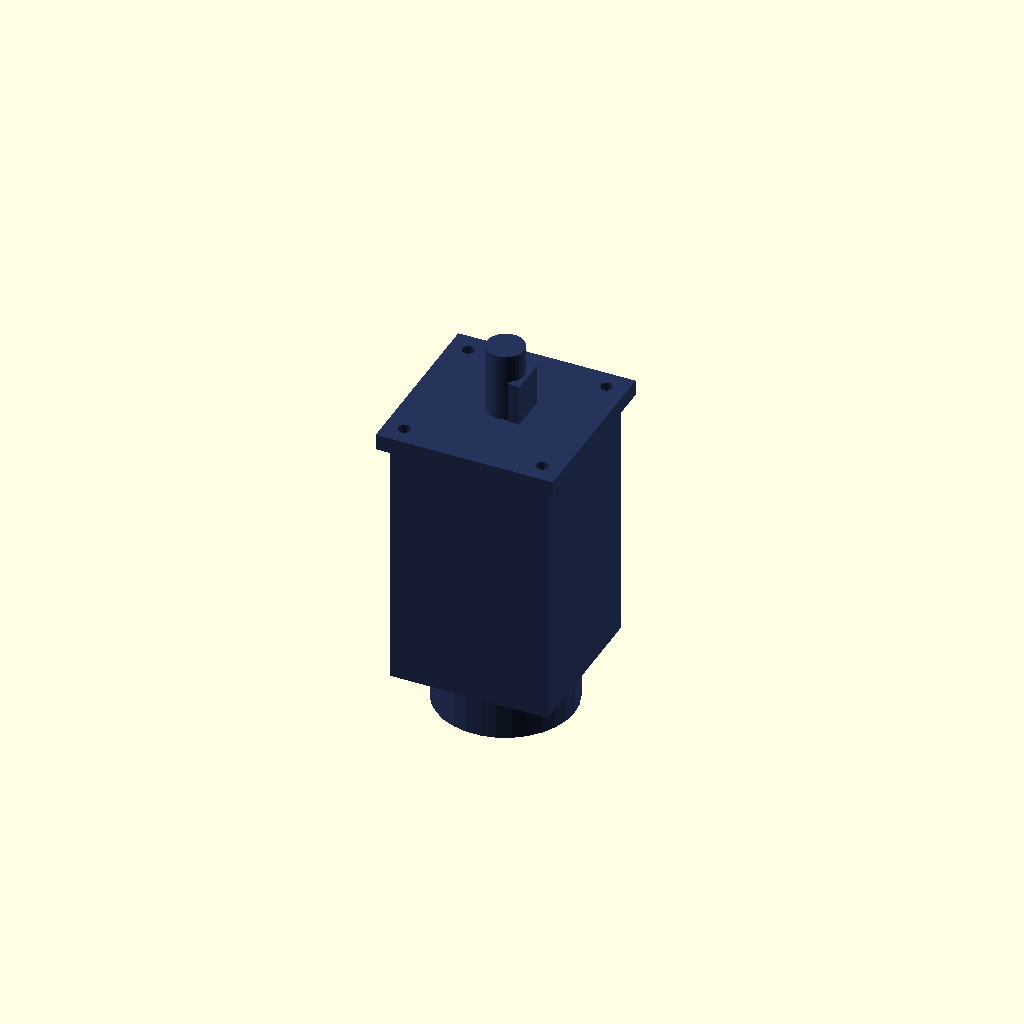
Cell 1 — every parameter at its default value.
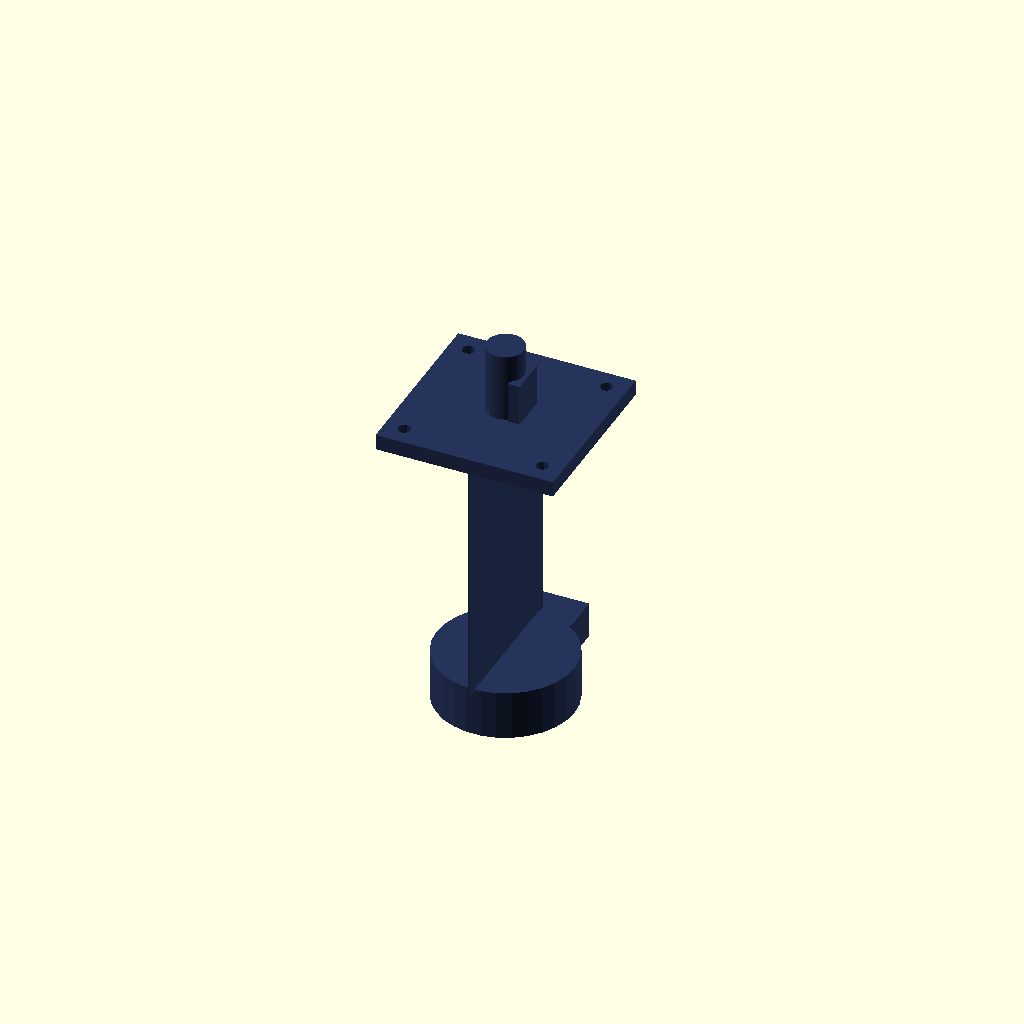
Cell 2: the same model with housing_width_mm = 1.
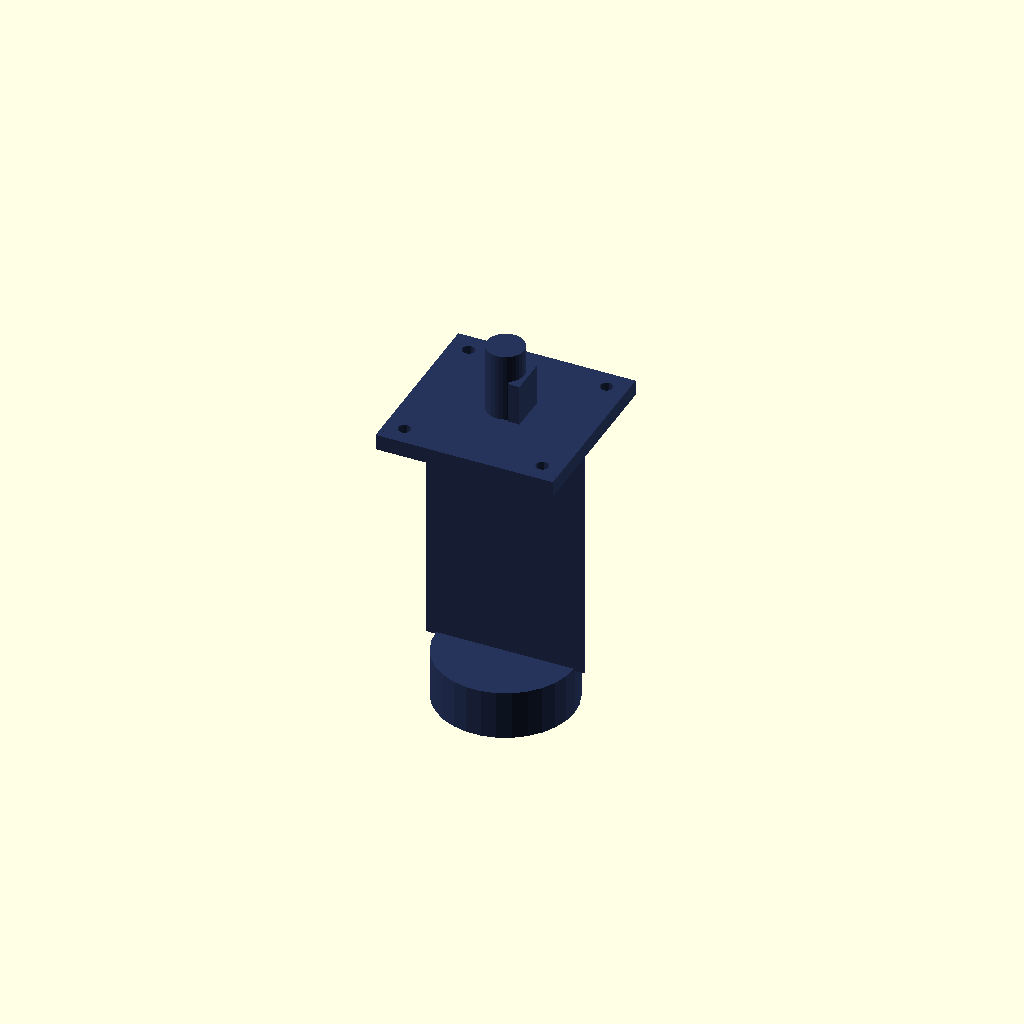
Cell 3 — housing_height_mm set to 1, the other parameters unchanged.
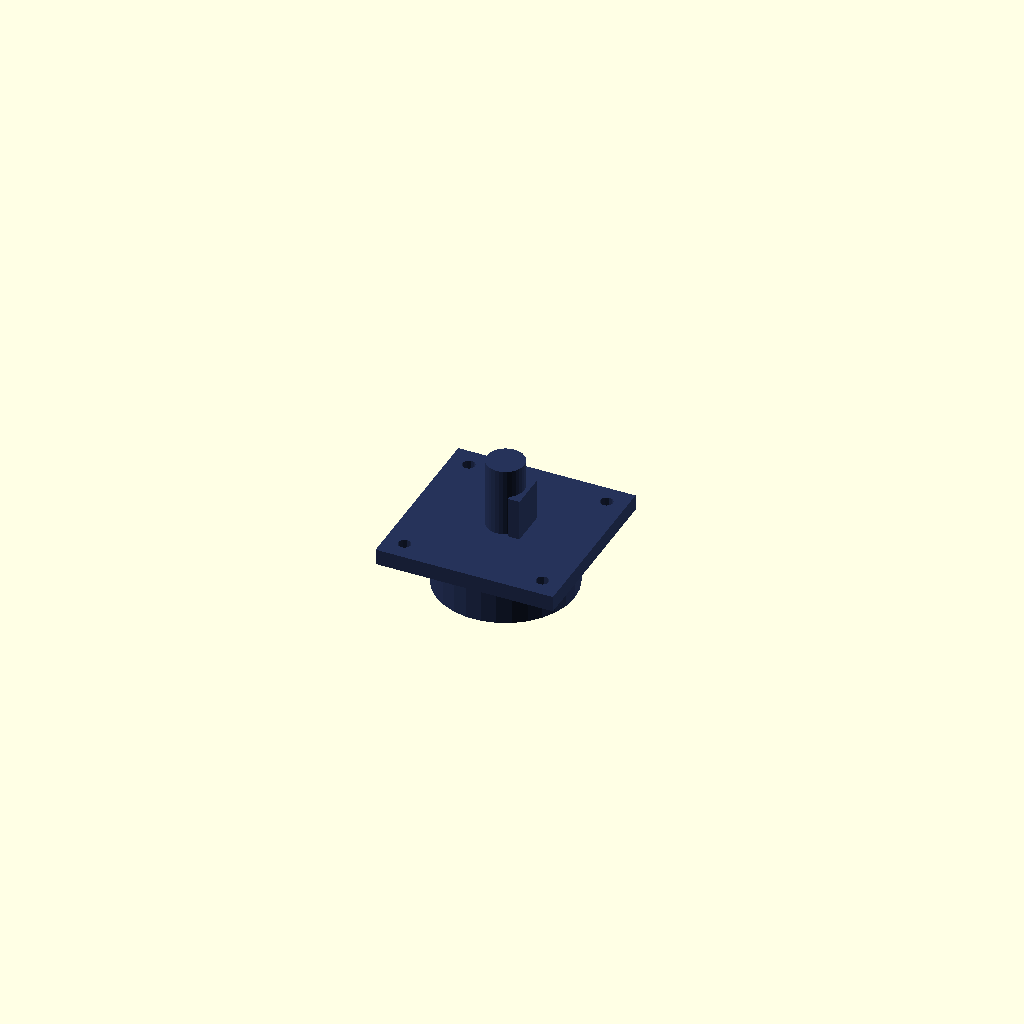
Cell 4: the same model with body_length_mm = 1.
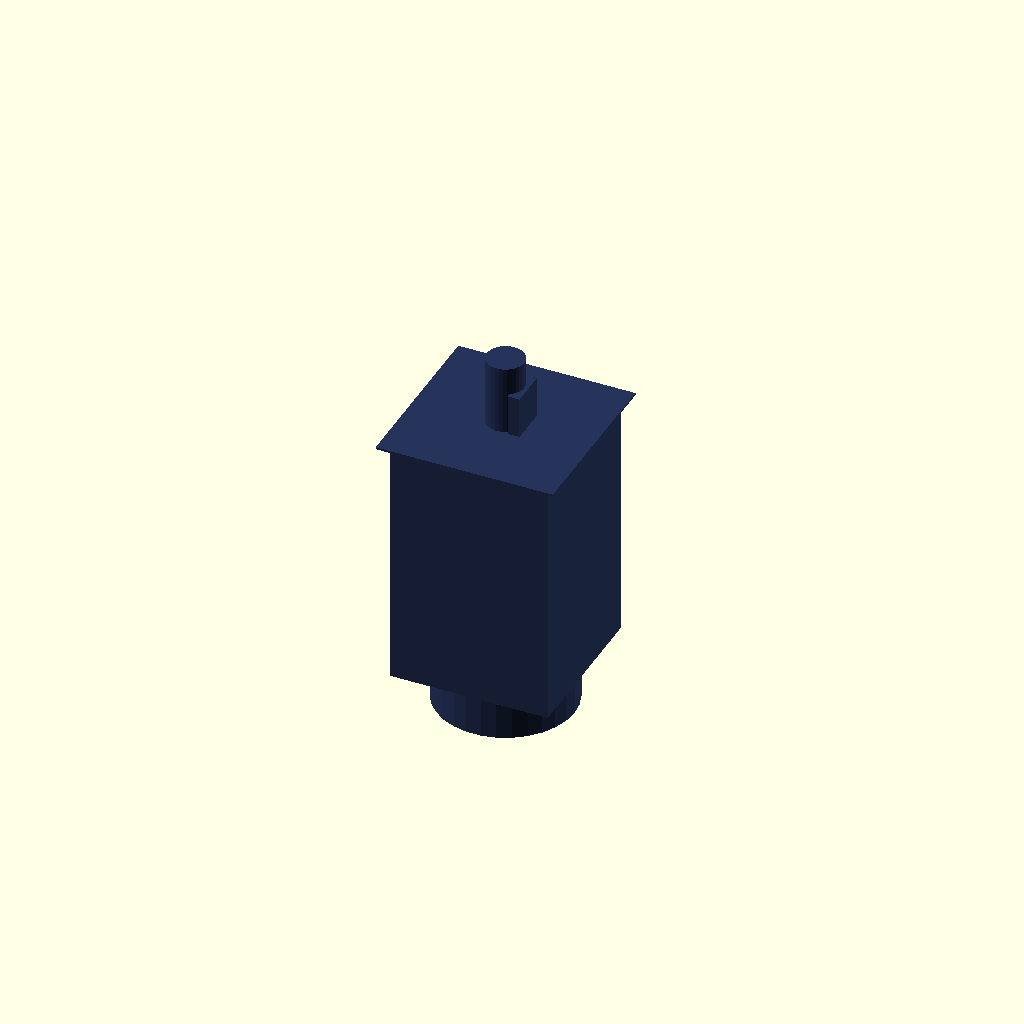
Cell 5: the same model with flange_thickness_mm = 1.
All cells are drawn from one camera (rotation 55°, 0°, 25°, orthographic, colour scheme Cornfield), so only the parameter changes between them.
Source of the model, results/nopscadlib/ablations/no_verification/scad/servo_motor__Lichuan_M01330_80ST.scad:
// Parameters
motor_frame_size_mm = 80; //[40:160:1]
housing_width_mm = 80; //[40:160:1]
housing_height_mm = 80; //[40:160:1]
body_length_mm = 130; //[65:260:1]
flange_thickness_mm = 8; //[4:16:1]
flange_outer_size_mm = 90; //[45:180:1]
mount_hole_count = 4; //[4:4:1]
mount_hole_pitch_mm = 70; //[35:140:1]
mount_hole_diameter_mm = 6.5; //[3:13:0.1]
shaft_diameter_mm = 19; //[9.5:38:0.1]
shaft_protrusion_mm = 35; //[18:70:1]
shaft_key_width_mm = 6; //[3:12:0.1]
shaft_key_height_mm = 2; //[1:4:0.1]
rear_cap_length_mm = 25; //[12:50:1]
rear_cap_diameter_mm = 70; //[35:140:1]
connector_width_mm = 30; //[15:60:1]
connector_height_mm = 20; //[10:40:1]
connector_depth_mm = 18; //[9:36:1]
corner_fillet_radius_mm = 2; //[0:6:0.5]
overlap_mm = 1; //[0.5:2:0.1]
overall_length_mm = 163; //[82:326:1]

// Servo Motor - complete geometry
module servo_motor() {
  color([0.15, 0.2, 0.35]) {
    // Main housing
    translate([0, 0, 0])
      cube([housing_width_mm, housing_height_mm, body_length_mm], center=true);

    // Front flange/faceplate with mounting holes
    difference() {
      translate([0, 0, body_length_mm/2 + flange_thickness_mm/2 - overlap_mm])
        cube([flange_outer_size_mm, flange_outer_size_mm, flange_thickness_mm], center=true);
      for (x = [-mount_hole_pitch_mm/2, mount_hole_pitch_mm/2])
        for (y = [-mount_hole_pitch_mm/2, mount_hole_pitch_mm/2])
          translate([x, y, body_length_mm/2 + flange_thickness_mm/2 - overlap_mm])
            cylinder(r=mount_hole_diameter_mm/2, h=flange_thickness_mm + overlap_mm*4, center=true);
    }

    // Output shaft
    color("Silver")
    translate([0, 0, body_length_mm/2 + flange_thickness_mm + shaft_protrusion_mm/2 - overlap_mm])
      cylinder(r=shaft_diameter_mm/2, h=shaft_protrusion_mm, center=true);

    // Shaft key/flat
    translate([shaft_diameter_mm/2 - shaft_key_height_mm/2, 0, body_length_mm/2 + flange_thickness_mm + (shaft_protrusion_mm*0.6)/2 - overlap_mm])
      cube([shaft_key_width_mm, shaft_diameter_mm, shaft_protrusion_mm*0.6], center=true);

    // Rear cap/encoder housing
    translate([0, 0, -body_length_mm/2 - rear_cap_length_mm/2 + overlap_mm])
      cylinder(r=rear_cap_diameter_mm/2, h=rear_cap_length_mm, center=true);

    // Cable connector block
    translate([0, housing_height_mm/2 + connector_height_mm/2 - overlap_mm, -body_length_mm/2 - rear_cap_length_mm + connector_depth_mm/2 + overlap_mm])
      cube([connector_width_mm, connector_height_mm, connector_depth_mm], center=true);

    // Corner details on front flange
    for (x = [-1, 1])
      for (y = [-1, 1])
        translate([x * (flange_outer_size_mm/2 - corner_fillet_radius_mm), y * (flange_outer_size_mm/2 - corner_fillet_radius_mm), body_length_mm/2 + flange_thickness_mm/2 - overlap_mm])
          cube([corner_fillet_radius_mm*2, corner_fillet_radius_mm*2, flange_thickness_mm], center=true);
  }
}

// Assembly
module assembly() {
  servo_motor();
}

assembly();
Parameter table extracted from the source (name, type, default, range or options):
motor_frame_size_mm: number, default 80, range 1 to 40, step 160
housing_width_mm: number, default 80, range 1 to 40, step 160
housing_height_mm: number, default 80, range 1 to 40, step 160
body_length_mm: number, default 130, range 1 to 65, step 260
flange_thickness_mm: number, default 8, range 1 to 4, step 16
flange_outer_size_mm: number, default 90, range 1 to 45, step 180
mount_hole_count: number, default 4, range 1 to 4, step 4
mount_hole_pitch_mm: number, default 70, range 1 to 35, step 140
mount_hole_diameter_mm: number, default 6.5, range 0.1 to 3, step 13
shaft_diameter_mm: number, default 19, range 0.1 to 9.5, step 38
shaft_protrusion_mm: number, default 35, range 1 to 18, step 70
shaft_key_width_mm: number, default 6, range 0.1 to 3, step 12
shaft_key_height_mm: number, default 2, range 0.1 to 1, step 4
rear_cap_length_mm: number, default 25, range 1 to 12, step 50
rear_cap_diameter_mm: number, default 70, range 1 to 35, step 140
connector_width_mm: number, default 30, range 1 to 15, step 60
connector_height_mm: number, default 20, range 1 to 10, step 40
connector_depth_mm: number, default 18, range 1 to 9, step 36
corner_fillet_radius_mm: number, default 2, range 0 to 0.5, step 6
overlap_mm: number, default 1, range 0.1 to 0.5, step 2
overall_length_mm: number, default 163, range 1 to 82, step 326
